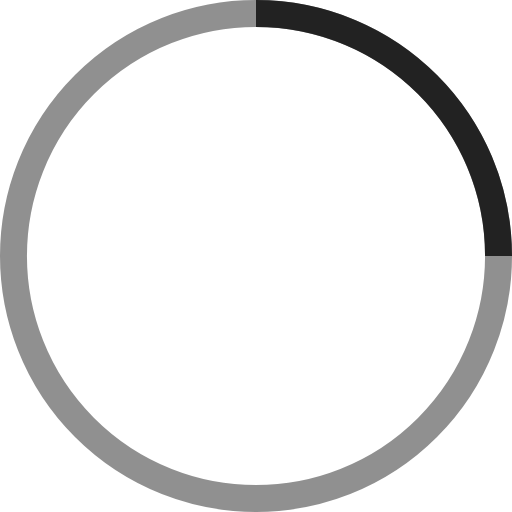
t = 0.00 s
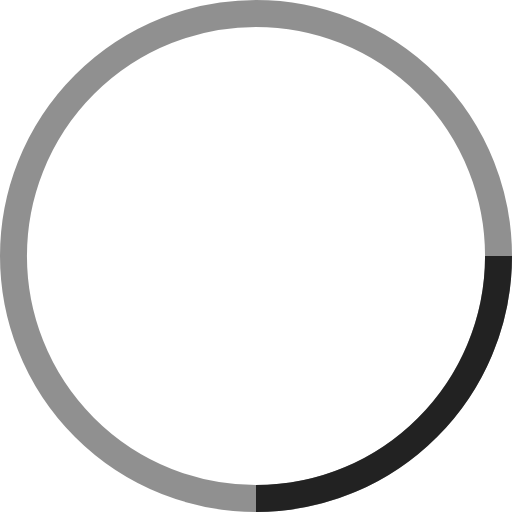
t = 0.25 s
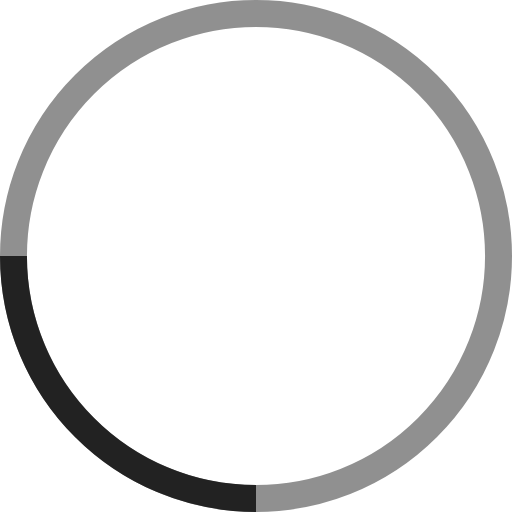
t = 0.50 s
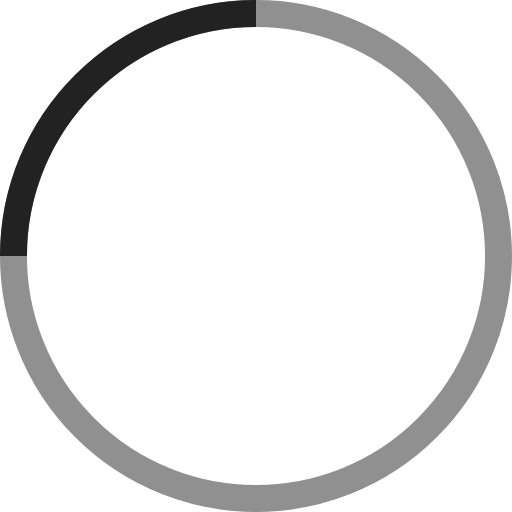
t = 0.75 s

The animated SVG that drew these frames (rendered in a browser with its animation timeline set to each time). Animation: 1 SMIL element (animateTransform=1); one cycle of 1.00 s, repeats indefinitely.

<!-- By Sam Herbert (@sherb), for everyone. More @ http://goo.gl/7AJzbL -->
<svg width="38" height="38" viewBox="0 0 38 38" xmlns="http://www.w3.org/2000/svg" stroke="#222">
    <g fill="none" fill-rule="evenodd">
        <g transform="translate(1 1)" stroke-width="2">
            <circle stroke-opacity=".5" cx="18" cy="18" r="18"/>
            <path d="M36 18c0-9.94-8.06-18-18-18">
                <animateTransform
                    attributeName="transform"
                    type="rotate"
                    from="0 18 18"
                    to="360 18 18"
                    dur="1s"
                    repeatCount="indefinite"/>
            </path>
        </g>
    </g>
</svg>